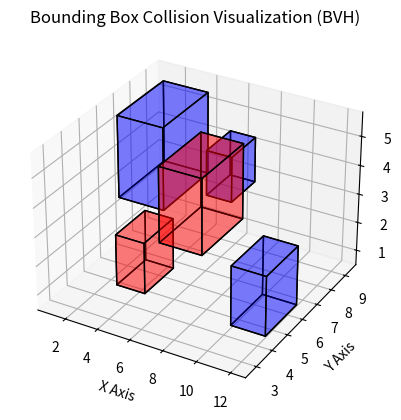

Source code (Python):
import numpy as np
import matplotlib.pyplot as plt
from mpl_toolkits.mplot3d.art3d import Poly3DCollection


class BoundingBox:
    def __init__(self, xmin, ymin, zmin, xmax, ymax, zmax):
        self.xmin, self.ymin, self.zmin = xmin, ymin, zmin
        self.xmax, self.ymax, self.zmax = xmax, ymax, zmax

    def is_colliding(self, other):
        """Check if this bounding box collides with another."""
        return (self.xmin <= other.xmax and self.xmax >= other.xmin and
                self.ymin <= other.ymax and self.ymax >= other.ymin and
                self.zmin <= other.zmax and self.zmax >= other.zmin)



def generate_random_bounding_boxes(n, space_size=10):
    """Generate `n` random bounding boxes within the given space."""
    boxes = []
    for _ in range(n):
        x, y, z = np.random.uniform(0, space_size, 3)
        size = np.random.uniform(1, 3)
        boxes.append(BoundingBox(x, y, z, x + size, y + size, z + size))
    return boxes


''' TODO '''
class BVHNode:
    """Node for the Bounding Volume Hierarchy (BVH) Tree."""
    def __init__(self, boxes=None):
        self.left = None
        self.right = None
        self.boxes = boxes if boxes else []
        self.is_leaf = False

        if boxes:
            self.bounding_box = BoundingBox(
                min(box.xmin for box in boxes),
                min(box.ymin for box in boxes),
                min(box.zmin for box in boxes),
                max(box.xmax for box in boxes),
                max(box.ymax for box in boxes),
                max(box.zmax for box in boxes)
            )
        else:
            self.bounding_box = None


''' TODO '''
def build_bvh(boxes):
    """Recursively build a BVH tree."""
    if not boxes:
            return None

    if len(boxes) <= 2:  # Leaf node
        node = BVHNode(boxes)
        node.is_leaf = True
        return node

    x_spread = max(box.xmax for box in boxes) - min(box.xmin for box in boxes)
    y_spread = max(box.ymax for box in boxes) - min(box.ymin for box in boxes)
    z_spread = max(box.zmax for box in boxes) - min(box.zmin for box in boxes)

    if x_spread >= y_spread and x_spread >= z_spread:
        boxes.sort(key=lambda box: (box.xmin + box.xmax) / 2)
    elif y_spread >= z_spread:
        boxes.sort(key=lambda box: (box.ymin + box.ymax) / 2)
    else:
        boxes.sort(key=lambda box: (box.zmin + box.zmax) / 2)

    node = BVHNode(boxes)
    mid = len(boxes) // 2
    node.left = build_bvh(boxes[:mid])
    node.right = build_bvh(boxes[mid:])

    return node


''' TODO '''
def detect_collisions_bvh(root):
    """Detect collisions using BVH by comparing all leaf nodes."""

    collisions = set()
    leaf_nodes = []
    nodes_to_process = [root]

    while nodes_to_process:
        current = nodes_to_process.pop(0)

        if not current:
            continue
        elif current.is_leaf:
            leaf_nodes.append(current)
        else:
            nodes_to_process.append(current.left)
            nodes_to_process.append(current.right)

    # Check collisions within each leaf node
    for leaf in leaf_nodes:
        for i in range(len(leaf.boxes)):
            for j in range(i+1, len(leaf.boxes)):
                if leaf.boxes[i].is_colliding(leaf.boxes[j]):
                    collisions.add(frozenset([leaf.boxes[i], leaf.boxes[j]]))

    # Check collisions between different leaf nodes
    for i in range(len(leaf_nodes)):
        for j in range(i+1, len(leaf_nodes)):
            if not leaf_nodes[i].bounding_box.is_colliding(leaf_nodes[j].bounding_box):
                continue

            for box1 in leaf_nodes[i].boxes:
                for box2 in leaf_nodes[j].boxes:
                    if box1.is_colliding(box2):
                        collisions.add(frozenset([box1, box2]))

    return {tuple(collision) for collision in collisions}


def draw_bounding_box(ax, box, color):
    """Draw a 3D bounding box."""
    vertices = np.array([
        [box.xmin, box.ymin, box.zmin],
        [box.xmax, box.ymin, box.zmin],
        [box.xmax, box.ymax, box.zmin],
        [box.xmin, box.ymax, box.zmin],
        [box.xmin, box.ymin, box.zmax],
        [box.xmax, box.ymin, box.zmax],
        [box.xmax, box.ymax, box.zmax],
        [box.xmin, box.ymax, box.zmax]
    ])

    faces = [[vertices[j] for j in [0, 1, 2, 3]],
             [vertices[j] for j in [4, 5, 6, 7]],
             [vertices[j] for j in [0, 1, 5, 4]],
             [vertices[j] for j in [2, 3, 7, 6]],
             [vertices[j] for j in [1, 2, 6, 5]],
             [vertices[j] for j in [4, 7, 3, 0]]]

    ax.add_collection3d(Poly3DCollection(faces, alpha=0.3, linewidths=1, edgecolors='k', facecolors=color))


def visualize_bounding_boxes(boxes, collisions):
    """Plot bounding boxes and highlight colliding ones, with coordinates."""
    fig = plt.figure()
    ax = fig.add_subplot(111, projection='3d')

    # Extract all boxes involved in collisions
    collided_boxes = set()
    for box1, box2 in collisions:
        collided_boxes.add(box1)
        collided_boxes.add(box2)

    # Draw each bounding box with the correct color and add coordinate labels
    for box in boxes:
        color = 'red' if box in collided_boxes else 'blue'
        draw_bounding_box(ax, box, color)

    # Set axis labels
    ax.set_xlabel("X Axis")
    ax.set_ylabel("Y Axis")
    ax.set_zlabel("Z Axis")

    plt.title("Bounding Box Collision Visualization (BVH)")
    plt.show()




if __name__ == "__main__":
    num_meshes = 5
    bounding_boxes = generate_random_bounding_boxes(num_meshes)

    ''' TODO starts '''
    # Step1: Build BVH
    bvh_root = build_bvh(bounding_boxes)

    # Step2: Detect collisions using BVH
    collisions = detect_collisions_bvh(bvh_root)
    ''' TODO ends '''

    # Print detected collisions
    print(f"Collisions Detected: {len(collisions)} pairs")
    for box1, box2 in collisions:
        print(f"Collision: Box({box1.xmin}, {box1.ymin}, {box1.zmin}) ↔ Box({box2.xmin}, {box2.ymin}, {box2.zmin})")

    # Visualize the bounding boxes
    visualize_bounding_boxes(bounding_boxes, collisions)
